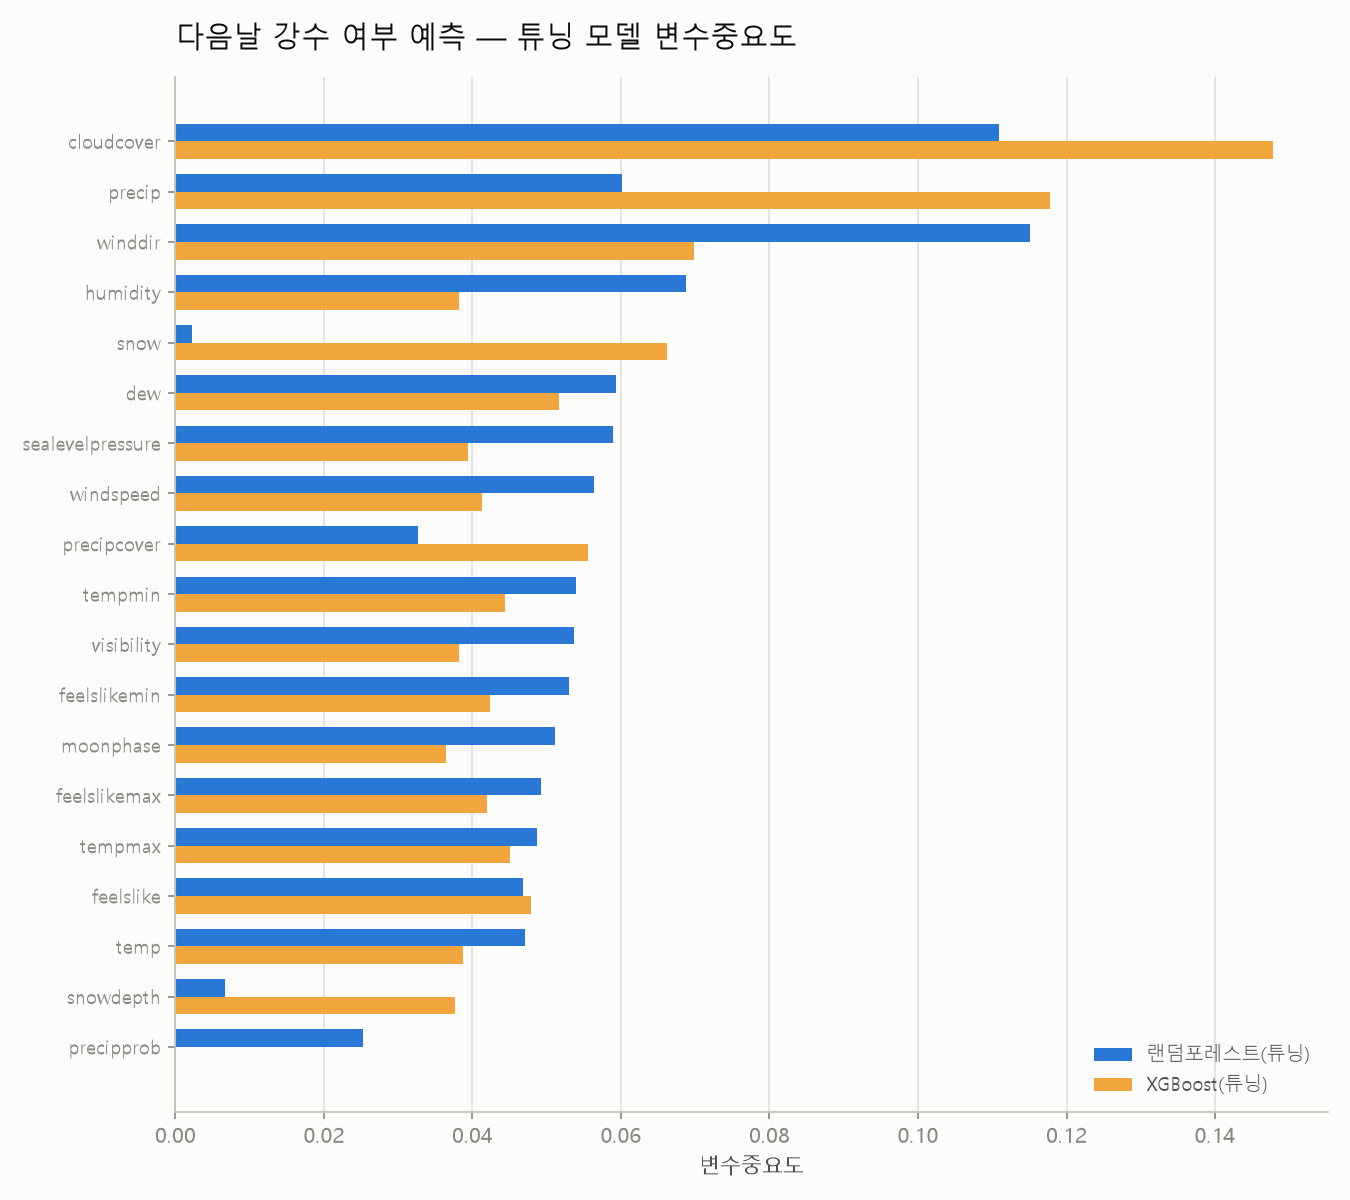

The table this chart was drawn from, first rows:
feature, rf_importance, xgb_importance
cloudcover, 0.1109, 0.1478
precip, 0.06014, 0.1178
winddir, 0.1151, 0.06984
humidity, 0.06875, 0.03812
snow, 0.00229, 0.06619
dew, 0.05932, 0.05162
sealevelpressure, 0.05887, 0.03936
windspeed, 0.05639, 0.04129
precipcover, 0.0327, 0.0555
tempmin, 0.05398, 0.04442
visibility, 0.0537, 0.03819
feelslikemin, 0.05306, 0.0424
moonphase, 0.05108, 0.03639
feelslikemax, 0.04928, 0.04196
tempmax, 0.04863, 0.045
feelslike, 0.04678, 0.04782
temp, 0.04714, 0.03874
snowdepth, 0.006662, 0.03759
precipprob, 0.02531, 0.0
